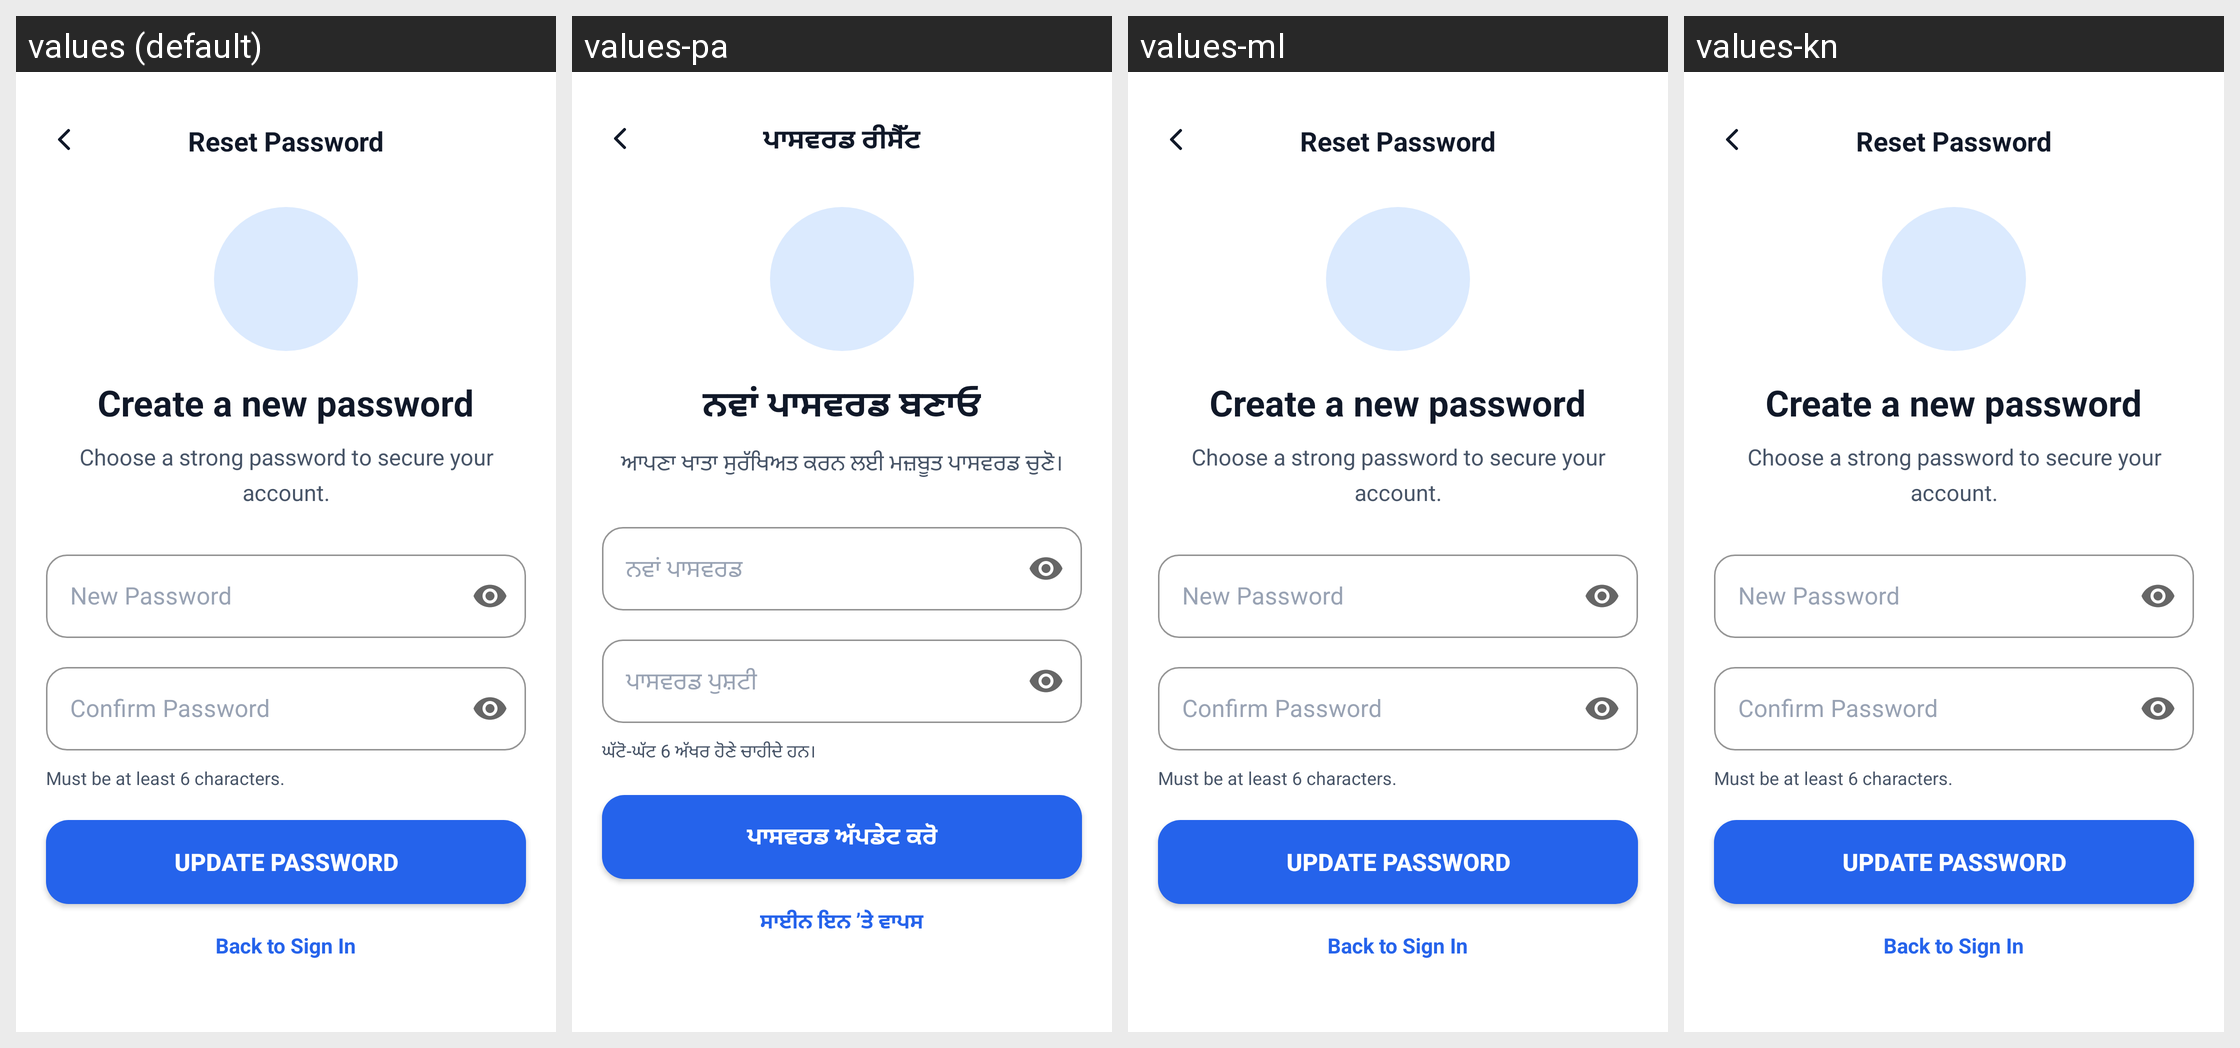

Locale-by-locale string values for the Android screen shown in this grid:
Android screen res/layout/activity_reset_password.xml rendered under 4 locales, left to right: values (default), values-pa, values-ml, values-kn. Device: Nexus 5 (rendered at 1080×1920; each locale shown at half size, 540×960, under a caption strip naming it); theme Theme.criticall.
Other locales in the repository, not shown: values-hi, values-ta, values-te.
Strings drawn on this screen, with the default value and each locale's value (text and hints the layout hard-codes, and strings that could not be matched under every locale, appear in the picture but are not listed):

reset_top_title
  values: Reset Password
  values-pa: ਪਾਸਵਰਡ ਰੀਸੈੱਟ
  values-ml: Reset Password  [not translated; the default value is used]
  values-kn: Reset Password  [not translated; the default value is used]

reset_heading
  values: Create a new password
  values-pa: ਨਵਾਂ ਪਾਸਵਰਡ ਬਣਾਓ
  values-ml: Create a new password  [not translated; the default value is used]
  values-kn: Create a new password  [not translated; the default value is used]

reset_subheading
  values: Choose a strong password to secure your account.
  values-pa: ਆਪਣਾ ਖਾਤਾ ਸੁਰੱਖਿਅਤ ਕਰਨ ਲਈ ਮਜ਼ਬੂਤ ਪਾਸਵਰਡ ਚੁਣੋ।
  values-ml: Choose a strong password to secure your account.  [not translated; the default value is used]
  values-kn: Choose a strong password to secure your account.  [not translated; the default value is used]

reset_new_password_label
  values: New Password
  values-pa: ਨਵਾਂ ਪਾਸਵਰਡ
  values-ml: New Password  [not translated; the default value is used]
  values-kn: New Password  [not translated; the default value is used]

reset_confirm_password_label
  values: Confirm Password
  values-pa: ਪਾਸਵਰਡ ਪੁਸ਼ਟੀ
  values-ml: Confirm Password  [not translated; the default value is used]
  values-kn: Confirm Password  [not translated; the default value is used]

reset_rules
  values: Must be at least 6 characters.
  values-pa: ਘੱਟੋ-ਘੱਟ 6 ਅੱਖਰ ਹੋਣੇ ਚਾਹੀਦੇ ਹਨ।
  values-ml: Must be at least 6 characters.  [not translated; the default value is used]
  values-kn: Must be at least 6 characters.  [not translated; the default value is used]

reset_btn
  values: Update Password
  values-pa: ਪਾਸਵਰਡ ਅੱਪਡੇਟ ਕਰੋ
  values-ml: Update Password  [not translated; the default value is used]
  values-kn: Update Password  [not translated; the default value is used]

reset_back_to_signin
  values: Back to Sign In
  values-pa: ਸਾਈਨ ਇਨ ’ਤੇ ਵਾਪਸ
  values-ml: Back to Sign In  [not translated; the default value is used]
  values-kn: Back to Sign In  [not translated; the default value is used]
